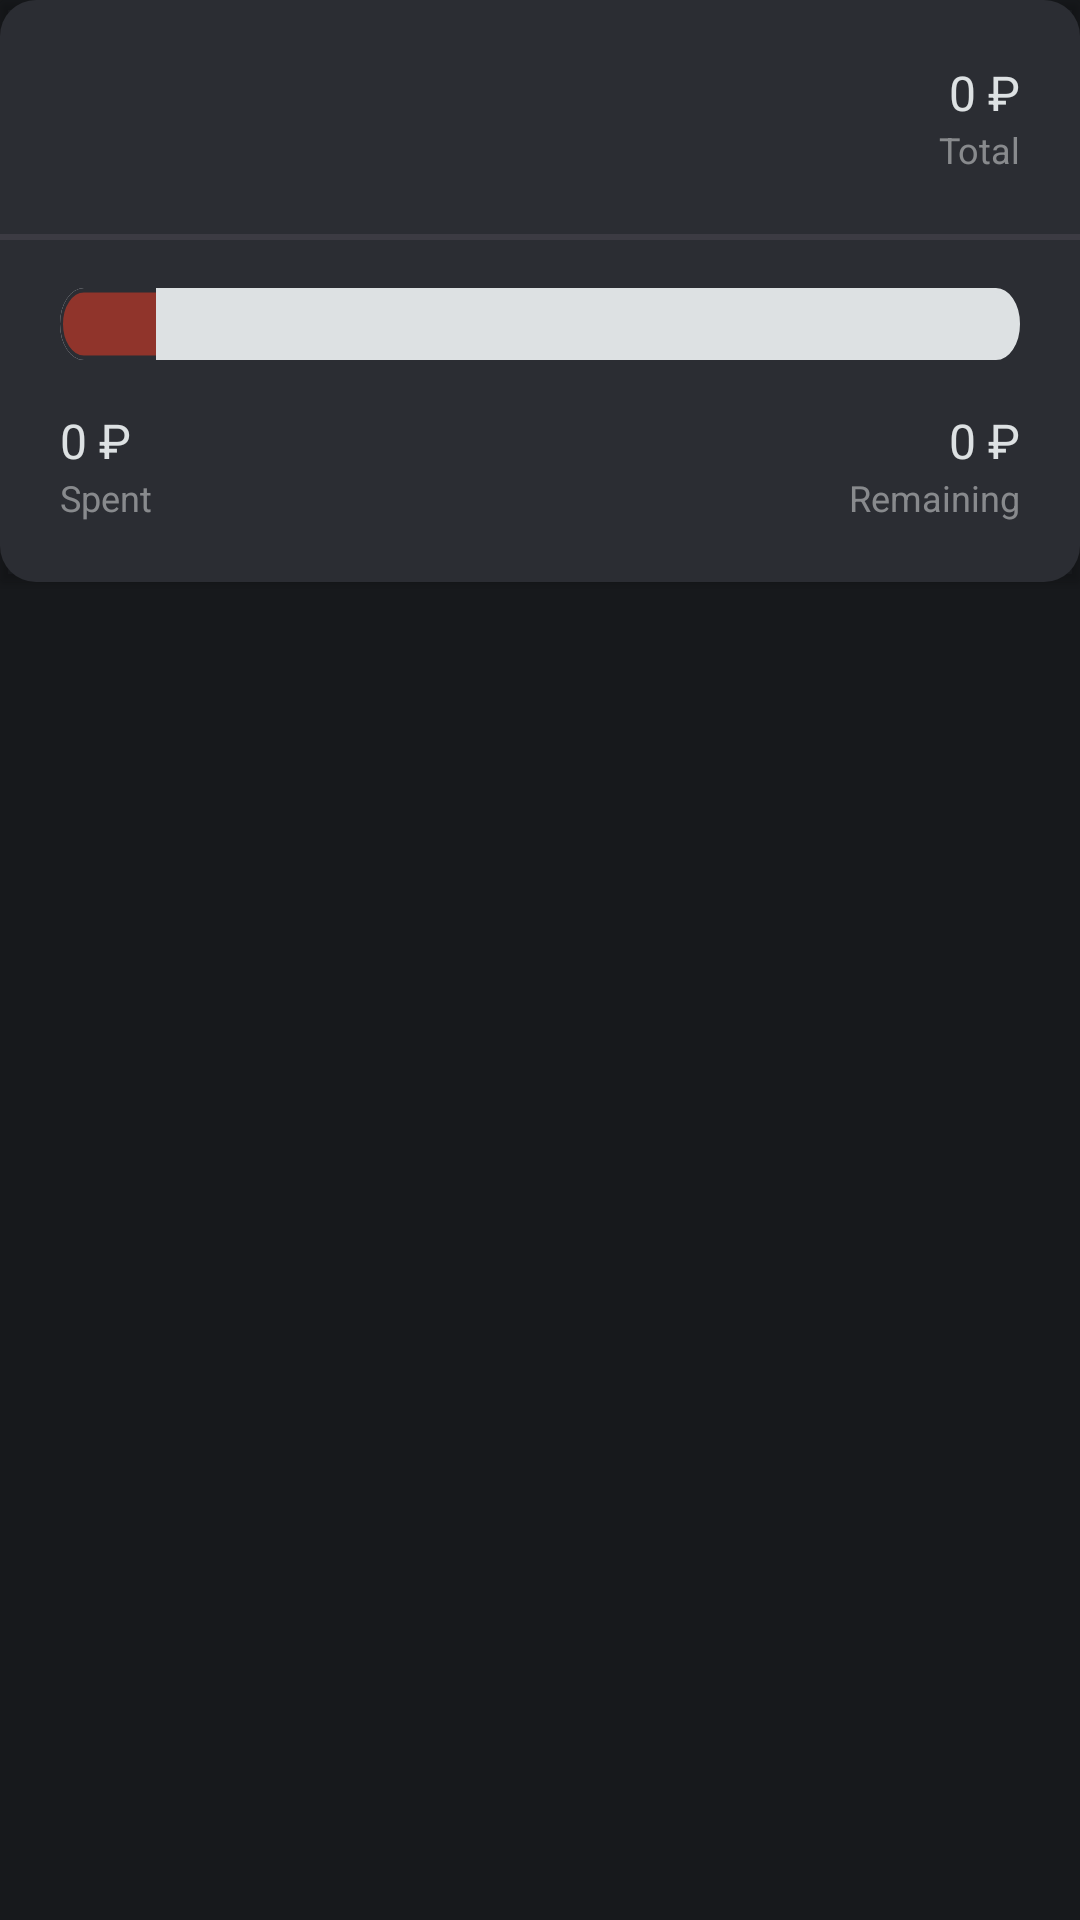

Reconstruct the res/layout file that produces this screen, plus the resources it refers to.
<!-- AndroidManifest.xml: application theme Theme.FinanceApp -->
<!-- res/layout/items_planning.xml -->
<?xml version="1.0" encoding="utf-8"?>
<LinearLayout xmlns:android="http://schemas.android.com/apk/res/android"
    xmlns:app="http://schemas.android.com/apk/res-auto"
    xmlns:tools="http://schemas.android.com/tools"
    android:layout_width="match_parent"
    android:layout_height="wrap_content"
    android:layout_marginHorizontal="20dp"
    android:layout_marginVertical="8dp"
    android:orientation="vertical">

    <androidx.cardview.widget.CardView
        android:layout_width="match_parent"
        android:layout_height="wrap_content"
        app:cardBackgroundColor="@color/transparent">

        <LinearLayout
            android:id="@+id/layout"
            android:layout_width="match_parent"
            android:layout_height="match_parent"
            android:background="@drawable/rounded_shape"
            android:orientation="vertical">

            <LinearLayout
                android:layout_width="match_parent"
                android:layout_height="wrap_content"
                android:orientation="horizontal"
                android:padding="20dp"
                android:weightSum="100">

                <ImageView
                    android:id="@+id/categoryIcon"
                    android:layout_width="24dp"
                    android:layout_height="24dp"
                    android:layout_gravity="center"
                    android:contentDescription="@string/category_icon"
                    tools:srcCompat="@tools:sample/avatars" />

                <LinearLayout
                    android:layout_width="0dp"
                    android:layout_height="wrap_content"
                    android:layout_weight="65"
                    android:gravity="center"
                    android:orientation="vertical">

                    <TextView
                        android:id="@+id/categoryName"
                        android:layout_width="match_parent"
                        android:layout_height="wrap_content"
                        android:ellipsize="end"
                        android:maxLines="1"
                        android:paddingHorizontal="8dp"
                        android:textSize="16sp" />

                    <TextView
                        android:id="@+id/datePeriod"
                        android:layout_width="match_parent"
                        android:layout_height="wrap_content"
                        android:ellipsize="end"
                        android:maxLines="1"
                        android:paddingHorizontal="8dp"
                        android:textColor="@color/White60"
                        android:textSize="12sp"/>
                </LinearLayout>

                <LinearLayout
                    android:layout_width="0dp"
                    android:layout_height="wrap_content"
                    android:layout_weight="35"
                    android:orientation="vertical">

                    <TextView
                        android:id="@+id/planningValue"
                        android:layout_width="match_parent"
                        android:layout_height="wrap_content"
                        android:gravity="end"
                        android:text="@string/card_balance_hint"
                        android:textSize="16sp" />

                    <TextView
                        android:id="@+id/planningText"
                        android:layout_width="match_parent"
                        android:layout_height="wrap_content"
                        android:gravity="end"
                        android:text="@string/card_title"
                        android:textColor="@color/White60"
                        android:textSize="12sp" />

                </LinearLayout>
            </LinearLayout>

            <ImageView
                android:id="@+id/separator_line"
                android:layout_width="match_parent"
                android:layout_height="2dp"
                android:contentDescription="@string/no_description"
                app:srcCompat="@drawable/separator_line" />

            <ProgressBar
                android:id="@+id/progressBar"
                style="?android:attr/progressBarStyleHorizontal"
                android:layout_width="match_parent"
                android:layout_height="wrap_content"
                android:padding="20dp"
                android:progress="10"
                android:progressDrawable="@drawable/progress_bar"
                android:scaleY="1.5" />

            <LinearLayout
                android:layout_width="match_parent"
                android:layout_height="match_parent"
                android:baselineAligned="false"
                android:orientation="horizontal"
                android:paddingHorizontal="20dp"
                android:paddingBottom="20dp"
                android:weightSum="2">

                <LinearLayout
                    android:layout_width="0dp"
                    android:layout_height="match_parent"
                    android:layout_weight="1"
                    android:orientation="vertical">

                    <TextView
                        android:id="@+id/spentValue"
                        android:layout_width="match_parent"
                        android:layout_height="wrap_content"
                        android:text="@string/card_balance_hint"
                        android:textSize="16sp" />

                    <TextView
                        android:id="@+id/spentText"
                        android:layout_width="match_parent"
                        android:layout_height="wrap_content"
                        android:text="@string/spent"
                        android:textColor="@color/White60"
                        android:textSize="12sp" />
                </LinearLayout>

                <LinearLayout
                    android:layout_width="0dp"
                    android:layout_height="match_parent"
                    android:layout_weight="1"
                    android:orientation="vertical">

                    <TextView
                        android:id="@+id/remainderValue"
                        android:layout_width="match_parent"
                        android:layout_height="wrap_content"
                        android:gravity="end"
                        android:text="@string/card_balance_hint"
                        android:textSize="16sp" />

                    <TextView
                        android:id="@+id/remainderText"
                        android:layout_width="match_parent"
                        android:layout_height="wrap_content"
                        android:gravity="end"
                        android:text="@string/remainder"
                        android:textColor="@color/White60"
                        android:textSize="12sp" />
                </LinearLayout>
            </LinearLayout>
        </LinearLayout>
    </androidx.cardview.widget.CardView>
</LinearLayout>
<!-- resources referenced by this layout -->
<resources>
  <color name="White60">#99C6C8CA</color>
  <color name="transparent">@android:color/transparent</color>
  <!-- drawable progress_bar (drawable) -->
  <?xml version="1.0" encoding="utf-8"?>
  <layer-list xmlns:android="http://schemas.android.com/apk/res/android">
      <item android:id="@android:id/background">
          <shape>
              <solid android:color="@color/White"/>
              <corners android:radius="16dp" />
              <stroke android:width="1dp"
                  android:color="@color/White"/>
          </shape>
      </item>
      <item android:id="@android:id/progress">
          <clip>
              <shape>
                  <solid android:color="@color/Primary"/>
                  <corners android:radius="16dp"/>
                  <stroke android:width="1dp"
                      android:color="@color/Grey"/>
              </shape>
          </clip>
      </item>
  
  </layer-list>
  <!-- drawable rounded_shape (drawable) -->
  <?xml version="1.0" encoding="utf-8"?>
  <selector xmlns:android="http://schemas.android.com/apk/res/android">
      <item>
          <shape>
              <corners
                  android:radius="12dp" />
              <solid android:color="@color/Grey"/>
          </shape>
      </item>
  </selector>
  <!-- drawable separator_line (drawable) -->
  <?xml version="1.0" encoding="utf-8"?>
  <selector xmlns:android="http://schemas.android.com/apk/res/android">
      <item>
          <shape>
              <solid android:color="@color/GreyForLine"/>
          </shape>
      </item>
  </selector>
  <string name="card_balance_hint" translatable="false">0 ₽</string>
  <string name="card_title">Total</string>
  <string name="category_icon">Category icon</string>
  <string name="no_description" translatable="false"> </string>
  <string name="remainder">Remaining</string>
  <string name="spent">Spent</string>
  <style name="Theme.FinanceApp" parent="Theme.MaterialComponents.DayNight.NoActionBar">
          <item name="android:windowBackground">@color/BG</item>
          <item name="android:statusBarColor">@color/BG</item>
          <item name="colorPrimary">@color/Primary</item>
          <item name="colorOnPrimary">@color/White</item>
          <item name="colorAccent">@color/Primary</item>
          <item name="textAllCaps">false</item>
          <item name="android:textColor">@color/White</item>
          <item name="bottomSheetDialogTheme">@style/BottomSheetDialog</item>
      </style>
  <color name="White">#DDE1E3</color>
  <color name="Primary">#90342B</color>
  <color name="Grey">#2B2D33</color>
  <color name="GreyForLine">#9949454F</color>
  <color name="BG">#17191C</color>
  <style name="BottomSheetDialog" parent="Theme.MaterialComponents.Light.BottomSheetDialog">
          <item name="android:windowIsFloating">false</item>
          <item name="android:statusBarColor">@color/transparent</item>
          <item name="colorPrimary">@color/Primary</item>
          <item name="colorOnPrimary">@color/White</item>
          <item name="colorAccent">@color/Primary</item>
          <item name="textAllCaps">false</item>
          <item name="android:textColor">@color/White</item>
      </style>
</resources>
